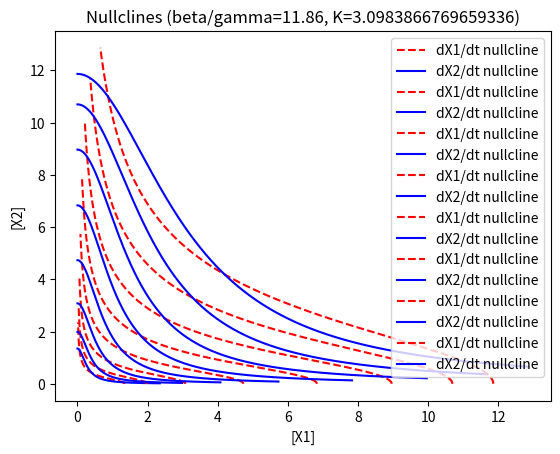

This chart was generated by the following Python code:
import numpy as np
import matplotlib.pyplot as plt


def plot_nullclines_original(K=6):
  beta = 10
  gamma = 1

  x1 = np.linspace(0.0, beta/gamma + 1, 1000)
  x2 = np.linspace(0.0, beta/gamma + 1, 1000)

  nullcline_x1_dot = (beta / gamma) / (1 + (x2 / K)**2)
  nullcline_x2_dot = (beta / gamma) / (1 + (x1 / K)**2)

  plt.plot(nullcline_x1_dot, x2, color="red", label="dX1/dt nullcline", linestyle="dashed")
  plt.plot(x1, nullcline_x2_dot, color="blue", label="dX2/dt nullcline", linestyle="solid")
  plt.title("Nullclines for dX1/dt and dX2/dt (beta/gamma={}, K={})".format(beta/gamma, K))
  plt.legend()
  plt.xlabel("[X1]")
  plt.ylabel("[X2]")
  plt.show()


# def plot_nullclines_protease(K):
#   beta = 10
#   gamma = 0.1

#   P = 1 # Amount of the protease.
#   alpha_B = 1.0 # Production rate of sspB
#   DNA_tot = 1.0 # Concentration of DNA for sspB.
#   RNAP = 1.0 # Concentration of RNA polymerase.
#   Kd_RNAP_sspB = K # Dissociation constant for RNAP binding to the sspB promoter.
#   B = (RNAP * DNA_tot * alpha_B / gamma) / (RNAP + Kd_RNAP_sspB) # Amount of sspB

#   gamma_p = 0.2 # Degradation rate of the protease.
#   Kd_sspB_X1_or_X2 = 1.0 # Dissociation constant for the sspB with either X1 or X2.

#   # gamma_protease = k_f*(alpha / gamma)*P / (K + P)
#   # The protease effectively functions as an extra "gamma" term that degrades X1 and X2.
#   gamma_protease = (P * gamma_p * B) / Kd_sspB_X1_or_X2

#   x1 = np.linspace(0.0, beta/(gamma + gamma_protease) + 1, 1000)
#   x2 = np.linspace(0.0, beta/(gamma + gamma_protease) + 1, 1000)

#   nullcline_x1_dot = (beta / (gamma + gamma_protease)) / (1 + (x2 / K)**2)
#   nullcline_x2_dot = (beta / (gamma + gamma_protease)) / (1 + (x1 / K)**2)

#   plt.plot(nullcline_x1_dot, x2, color="red", label="dX1/dt nullcline", linestyle="dashed")
#   plt.plot(x1, nullcline_x2_dot, color="blue", label="dX2/dt nullcline", linestyle="solid")
#   plt.title("Nullclines (beta/gamma={:.02f}, K={})".format(beta/(gamma + gamma_protease), K))
#   plt.legend()
#   plt.xlabel("[X1]")
#   plt.ylabel("[X2]")
#   plt.show()


def plot_nullclines_protease(Kd_repress):
  DNA_tot_rep = 1.0   # Total concentration of DNA for X1 and X2 (includes free DNA and complexes).
  DNA_tot_P = 1.0     # Total concentration of DNA for the protease activator.
  RNAP = 1.0          # (nM) Concentration of RNA polymerase.

  alpha_P = 1.0       # (nM / min) Transcription rate of protease activator P.
  alpha_X = 1.0       # (nM / min) Transription rate of proteins X1 and X2.

  gamma = 0.05          # Dilution rate.
  gamma_P = 0.1        # Degradation rate due to protease.

  Kd_dimer = 0.1                  # (nM) Dimerization reaction for X1 and X2.
  Kd_rnap = 0.5                   # (nM) Binding of the RNAP to promoter for X1 and X2.
  Kd_prot = 2.0                   # (nM) Binding of the sspB protease activator to X1 and X2.
  Kd_rnap_dsrA = 5*Kd_repress     # Dissociation constant for RNAP binding to the dsrA promoter.

  # Production function of X1 and X2.
  K = (Kd_dimer * Kd_repress * (1 + RNAP/Kd_rnap))**0.5
  beta = alpha_X * (DNA_tot_rep * (RNAP / Kd_rnap)) / (1 + RNAP/Kd_rnap)

  print("K:", K)
  print("beta:", beta)

  # Production of protease activator P.
  P = RNAP * DNA_tot_P * (alpha_P / gamma) / (RNAP + Kd_rnap_dsrA)
  print("P:", P)

  # Dilution AND degradation.
  gamma_total = (gamma + gamma_P*P/Kd_prot)

  x1 = np.linspace(0.0, beta/gamma_total + 1, 1000)
  x2 = np.linspace(0.0, beta/gamma_total + 1, 1000)

  nullcline_x1_dot = (beta / gamma_total) / (1 + (x2 / K)**2)
  nullcline_x2_dot = (beta / gamma_total) / (1 + (x1 / K)**2)

  plt.plot(nullcline_x1_dot, x2, color="red", label="dX1/dt nullcline", linestyle="dashed")
  plt.plot(x1, nullcline_x2_dot, color="blue", label="dX2/dt nullcline", linestyle="solid")
  plt.title("Nullclines (beta/gamma={:.02f}, K={})".format(beta/gamma_total, K))
  plt.legend()
  plt.xlabel("[X1]")
  plt.ylabel("[X2]")
  plt.show()


def plot_nullclines_additional_repressor(K=3):
  beta = 10
  gamma = 1
  R = 1
  Kd = 10*K

  x1 = np.linspace(0.0, beta/gamma + 1, 1000)
  x2 = np.linspace(0.0, beta/gamma + 1, 1000)

  nullcline_x1_dot = (beta / gamma) / (1 + (x2 / K)**2 + (R / Kd))
  nullcline_x2_dot = (beta / gamma) / (1 + (x1 / K)**2 + (R / Kd))

  plt.plot(nullcline_x1_dot, x2, color="red", label="dX1/dt nullcline", linestyle="dashed")
  plt.plot(x1, nullcline_x2_dot, color="blue", label="dX2/dt nullcline", linestyle="solid")
  plt.title("Nullclines for dX1/dt and dX2/dt (beta/gamma={}, K={})".format(beta/gamma, K))
  plt.legend()
  plt.xlabel("[X1]")
  plt.ylabel("[X2]")
  plt.show()


if __name__ == "__main__":
  # plot_nullclines_original()
  plot_nullclines_protease(Kd_repress=0.25)
  plot_nullclines_protease(Kd_repress=0.5)
  plot_nullclines_protease(Kd_repress=1.0)
  plot_nullclines_protease(Kd_repress=2.0)
  plot_nullclines_protease(Kd_repress=4.0)
  plot_nullclines_protease(Kd_repress=8.0)
  plot_nullclines_protease(Kd_repress=16.0)
  plot_nullclines_protease(Kd_repress=32.0)

  # plot_nullclines_protease(K=2)
  # plot_nullclines_protease(K=4)
  # plot_nullclines_protease(K=8)
  # plot_nullclines_protease(K=16)
  # plot_nullclines_protease(K=32)

  # plot_nullclines_additional_repressor(K=6)
